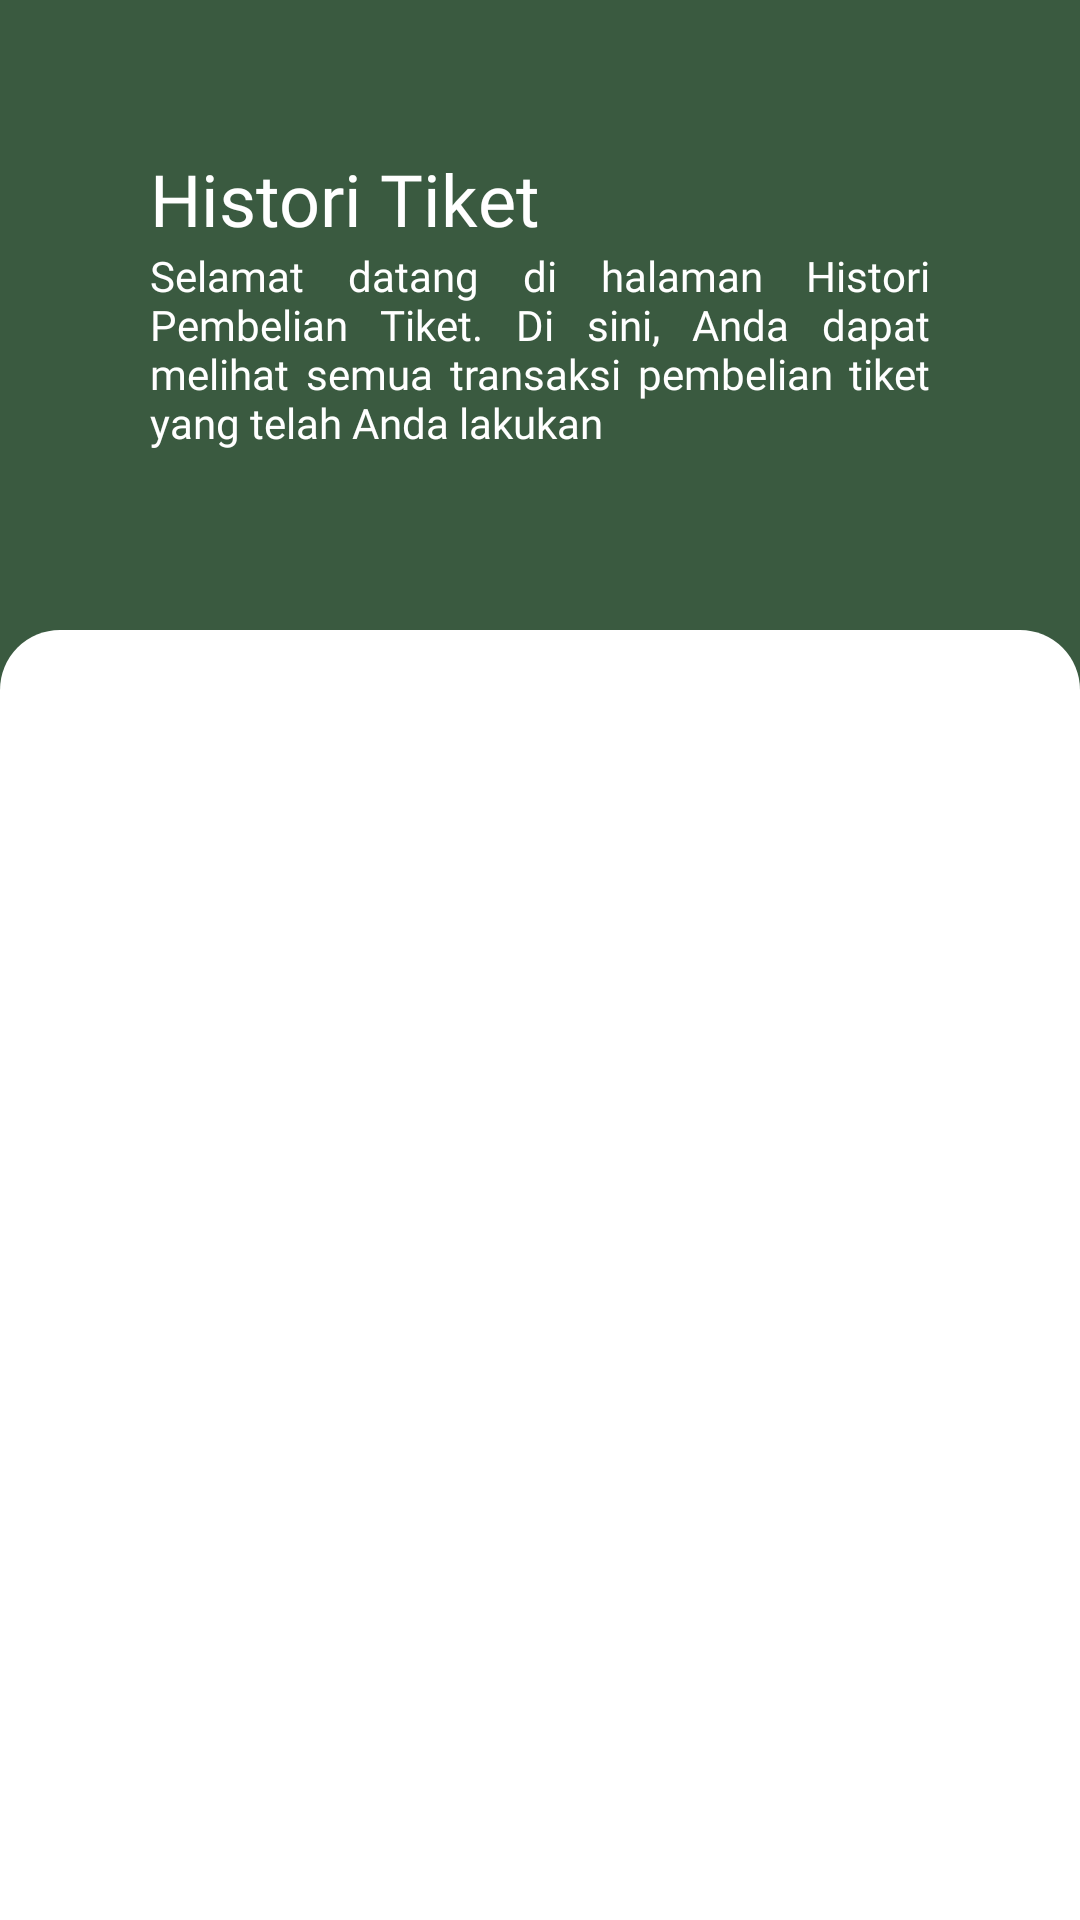

Produce the Android XML layout that renders to this screen, including the resource entries it uses.
<!-- AndroidManifest.xml: application theme Theme.TNBBS -->
<!-- res/layout/fragment_home_tiket_admin.xml -->
<?xml version="1.0" encoding="utf-8"?>
<androidx.constraintlayout.widget.ConstraintLayout
    xmlns:android="http://schemas.android.com/apk/res/android"
    xmlns:app="http://schemas.android.com/apk/res-auto"
    xmlns:tools="http://schemas.android.com/tools"
    android:layout_width="match_parent"
    android:layout_height="match_parent"
    android:background="@color/ijo"
    tools:context=".view.admin.histori.HomeTiketAdminFragment">

    <RelativeLayout
        android:layout_marginTop="50dp"
        android:paddingStart="50dp"
        android:paddingEnd="50dp"
        android:layout_width="match_parent"
        android:layout_height="wrap_content"
        app:layout_constraintStart_toStartOf="parent"
        app:layout_constraintEnd_toEndOf="parent"
        app:layout_constraintTop_toTopOf="parent"
        >

        <TextView
            android:id="@+id/headerTiketSaya"
            android:layout_width="wrap_content"
            android:layout_height="wrap_content"
            android:text="Histori Tiket"
            android:fontFamily="@font/poppins_semibold"
            android:textColor="@color/white"
            android:textSize="24sp"

            />

        <TextView
            android:layout_below="@id/headerTiketSaya"
            android:layout_width="match_parent"
            android:layout_height="wrap_content"
            android:justificationMode="inter_word"
            android:text="Selamat datang di halaman Histori Pembelian Tiket. Di sini, Anda dapat melihat semua transaksi pembelian tiket yang telah Anda lakukan"
            android:fontFamily="@font/poppins_medium"
            android:textColor="@color/white"
            android:textSize="14sp"

            />


    </RelativeLayout>

    <LinearLayout
        android:layout_width="match_parent"
        android:layout_height="match_parent"
        android:orientation="vertical"
        android:background="@drawable/rounded_background_left_right_top"
        android:backgroundTint="@color/white"
        android:layout_marginTop="210dp"
        app:layout_constraintStart_toStartOf="parent"
        app:layout_constraintEnd_toEndOf="parent"
        >

        <androidx.recyclerview.widget.RecyclerView
            android:id="@+id/rvHistoriTiket"
            android:layout_marginStart="18dp"
            android:layout_marginEnd="18dp"
            android:layout_marginTop="18dp"
            android:layout_width="match_parent"
            android:layout_height="match_parent"
            tools:listitem="@layout/custom_list_histori_tiket"


            />

    </LinearLayout>

</androidx.constraintlayout.widget.ConstraintLayout>
<!-- res/layout/custom_list_histori_tiket.xml (included above) -->
<?xml version="1.0" encoding="utf-8"?>
<androidx.cardview.widget.CardView
    android:id="@+id/cardView"
    xmlns:android="http://schemas.android.com/apk/res/android"
    android:layout_width="match_parent"
    xmlns:app="http://schemas.android.com/apk/res-auto"
    android:layout_marginStart="2dp"
    android:layout_marginEnd="2dp"
    android:layout_marginTop="2dp"
    android:layout_marginBottom="20dp"
    app:cardCornerRadius="15dp"
    android:elevation="0dp"
    android:layout_height="wrap_content">

    <RelativeLayout
        android:padding="12dp"
        android:layout_width="match_parent"
        android:layout_height="73dp">

        <ImageView
            android:id="@+id/ivImage"
            android:layout_width="73dp"
            android:layout_height="73dp"
            android:scaleType="centerCrop"
            android:src="@drawable/gajah"
            android:layout_alignParentStart="true"

            />

        <TextView
            android:id="@+id/tvNamaWisata"
            android:layout_width="wrap_content"
            android:layout_height="wrap_content"
            android:text="Berkemah"
            android:layout_toRightOf="@id/ivImage"
            android:layout_marginStart="16dp"
            android:textSize="16sp"
            android:fontFamily="@font/poppins_medium"
            android:textColor="@color/black"
            />

        <TextView
            android:layout_width="wrap_content"
            android:layout_height="wrap_content"
            android:text="Detail"
            android:textSize="12sp"
            android:textColor="@color/black"
            android:fontFamily="@font/poppins_medium"
            android:layout_alignParentBottom="true"
            android:layout_alignParentEnd="true"
            />



    </RelativeLayout>

</androidx.cardview.widget.CardView>
<!-- resources referenced by this layout -->
<resources>
  <color name="black">#FF000000</color>
  <color name="ijo">#3A5A40</color>
  <color name="white">#FFFFFFFF</color>
  <!-- drawable rounded_background_left_right_top (drawable) -->
  <?xml version="1.0" encoding="utf-8"?>
  <shape xmlns:android="http://schemas.android.com/apk/res/android"
      android:shape="rectangle">
      <corners
          android:topLeftRadius="20dp"
          android:topRightRadius="20dp"/>
      <solid android:color="#EEEEF0"/>
  </shape>
  <style name="Theme.TNBBS" parent="Base.Theme.TNBBS" />
  <style name="Base.Theme.TNBBS" parent="Theme.MaterialComponents.Light.NoActionBar">
          
          
      </style>
</resources>
